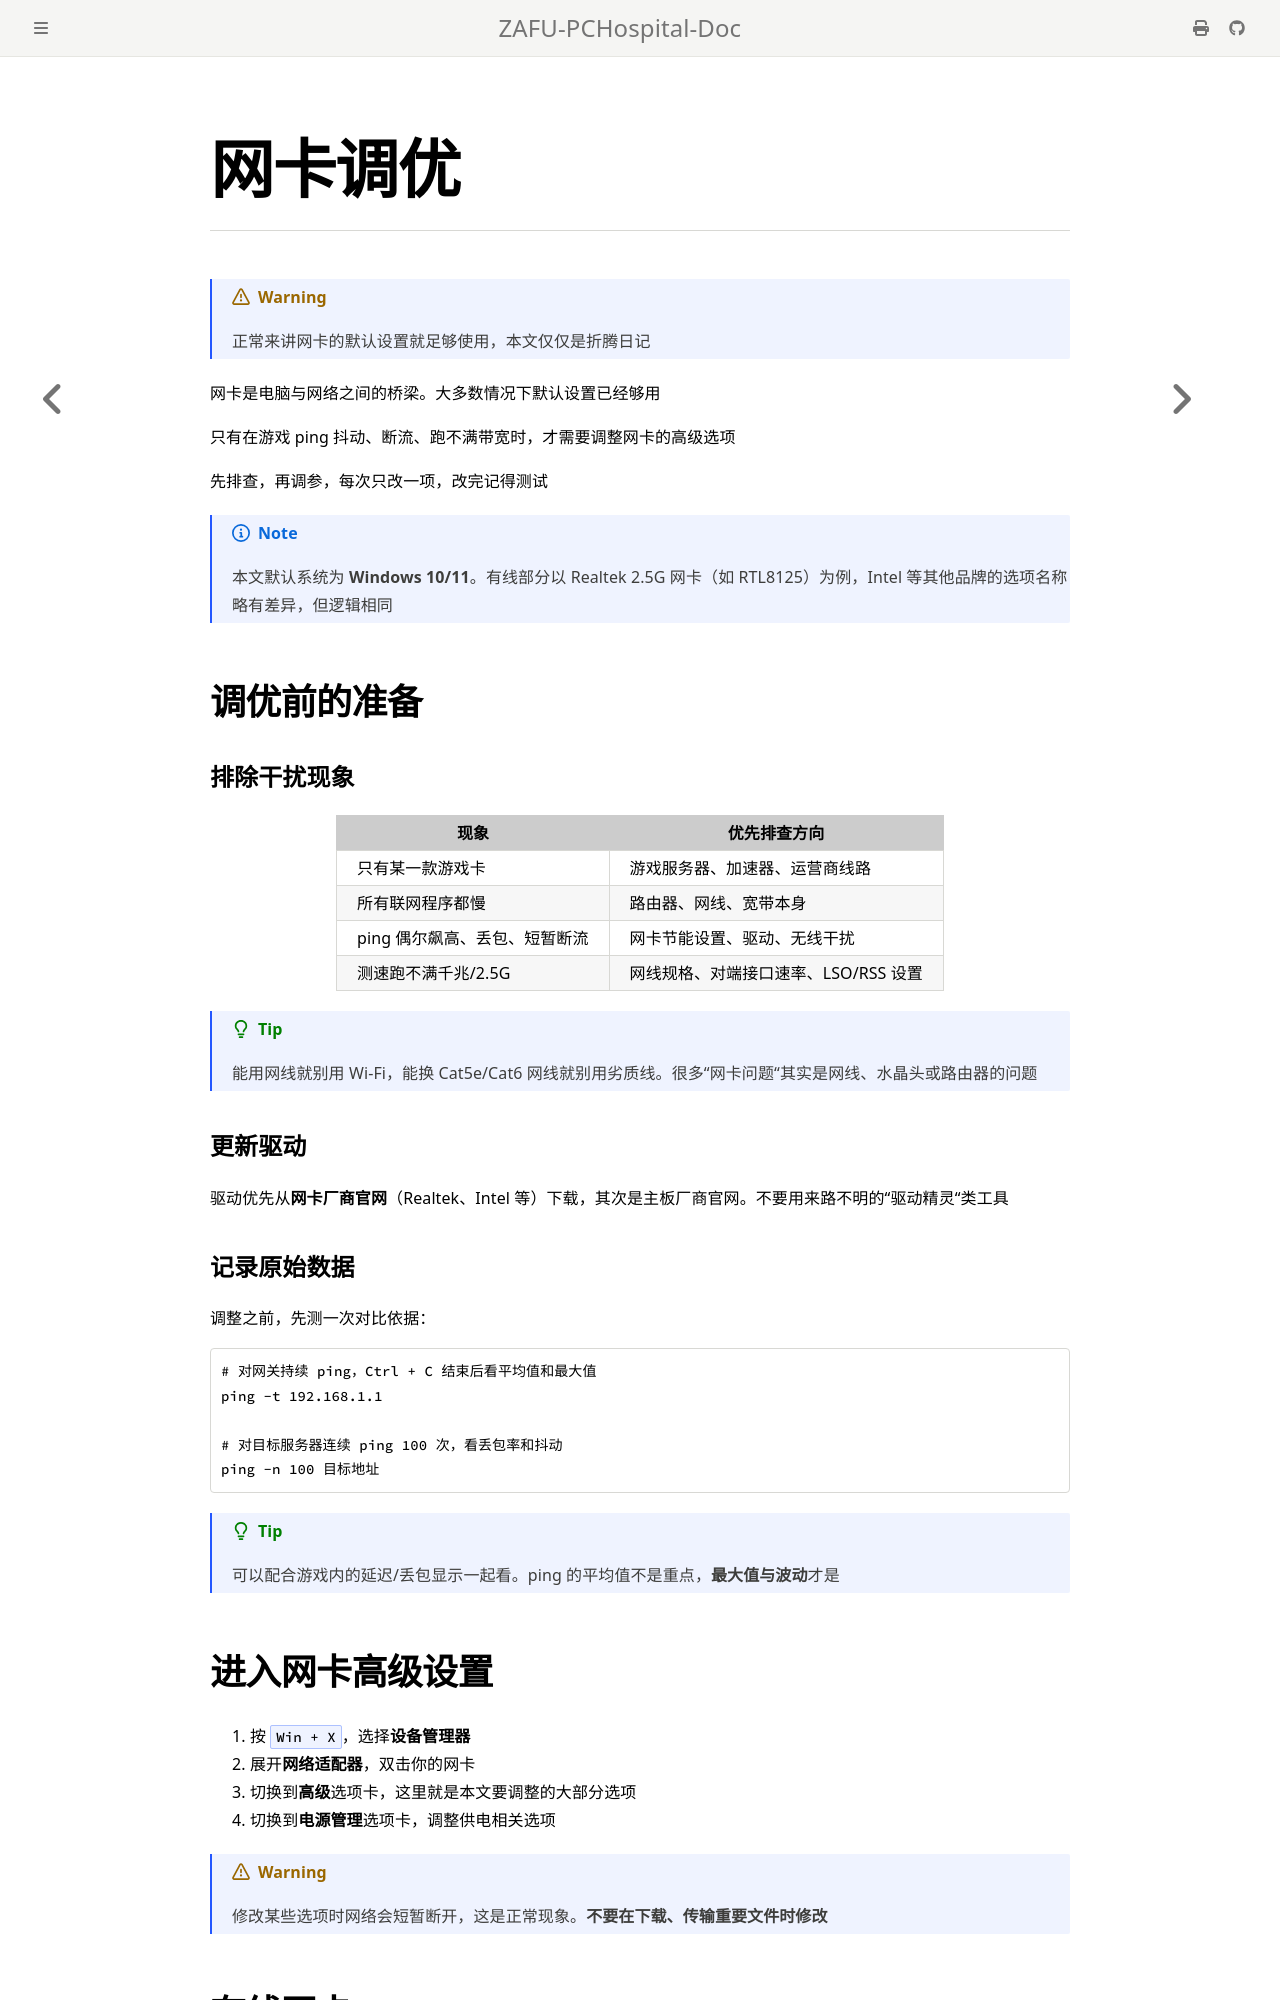

repository: ZAFU-PCHospital/ZAFU-PCHospital-Doc · page: Manual/KnowledgeBase/NetworkOptimize.html · generator: mdbook

# 网卡调优

> [!WARNING]
> 正常来讲网卡的默认设置就足够使用，本文仅仅是折腾日记

网卡是电脑与网络之间的桥梁。大多数情况下默认设置已经够用

只有在游戏 ping 抖动、断流、跑不满带宽时，才需要调整网卡的高级选项

先排查，再调参，每次只改一项，改完记得测试

> [!NOTE]
> 本文默认系统为 **Windows 10/11**。有线部分以 Realtek 2.5G 网卡（如 RTL8125）为例，Intel 等其他品牌的选项名称略有差异，但逻辑相同

## 调优前的准备

### 排除干扰现象

| 现象                          | 优先排查方向                         |
| ----------------------------- | ------------------------------------ |
| 只有某一款游戏卡              | 游戏服务器、加速器、运营商线路       |
| 所有联网程序都慢              | 路由器、网线、宽带本身               |
| ping 偶尔飙高、丢包、短暂断流 | 网卡节能设置、驱动、无线干扰         |
| 测速跑不满千兆/2.5G           | 网线规格、对端接口速率、LSO/RSS 设置 |

> [!TIP]
> 能用网线就别用 Wi-Fi，能换 Cat5e/Cat6 网线就别用劣质线。很多"网卡问题"其实是网线、水晶头或路由器的问题

### 更新驱动

驱动优先从**网卡厂商官网**（Realtek、Intel 等）下载，其次是主板厂商官网。不要用来路不明的"驱动精灵"类工具

### 记录原始数据

调整之前，先测一次对比依据：

```powershell
# 对网关持续 ping，Ctrl + C 结束后看平均值和最大值
ping -t 192.168.1.1

# 对目标服务器连续 ping 100 次，看丢包率和抖动
ping -n 100 目标地址
```

> [!TIP]
> 可以配合游戏内的延迟/丢包显示一起看。ping 的平均值不是重点，**最大值与波动**才是

## 进入网卡高级设置

1. 按 `Win + X`，选择**设备管理器**
2. 展开**网络适配器**，双击你的网卡
3. 切换到**高级**选项卡，这里就是本文要调整的大部分选项
4. 切换到**电源管理**选项卡，调整供电相关选项

> [!WARNING]
> 修改某些选项时网络会短暂断开，这是正常现象。**不要在下载、传输重要文件时修改**

## 有线网卡
